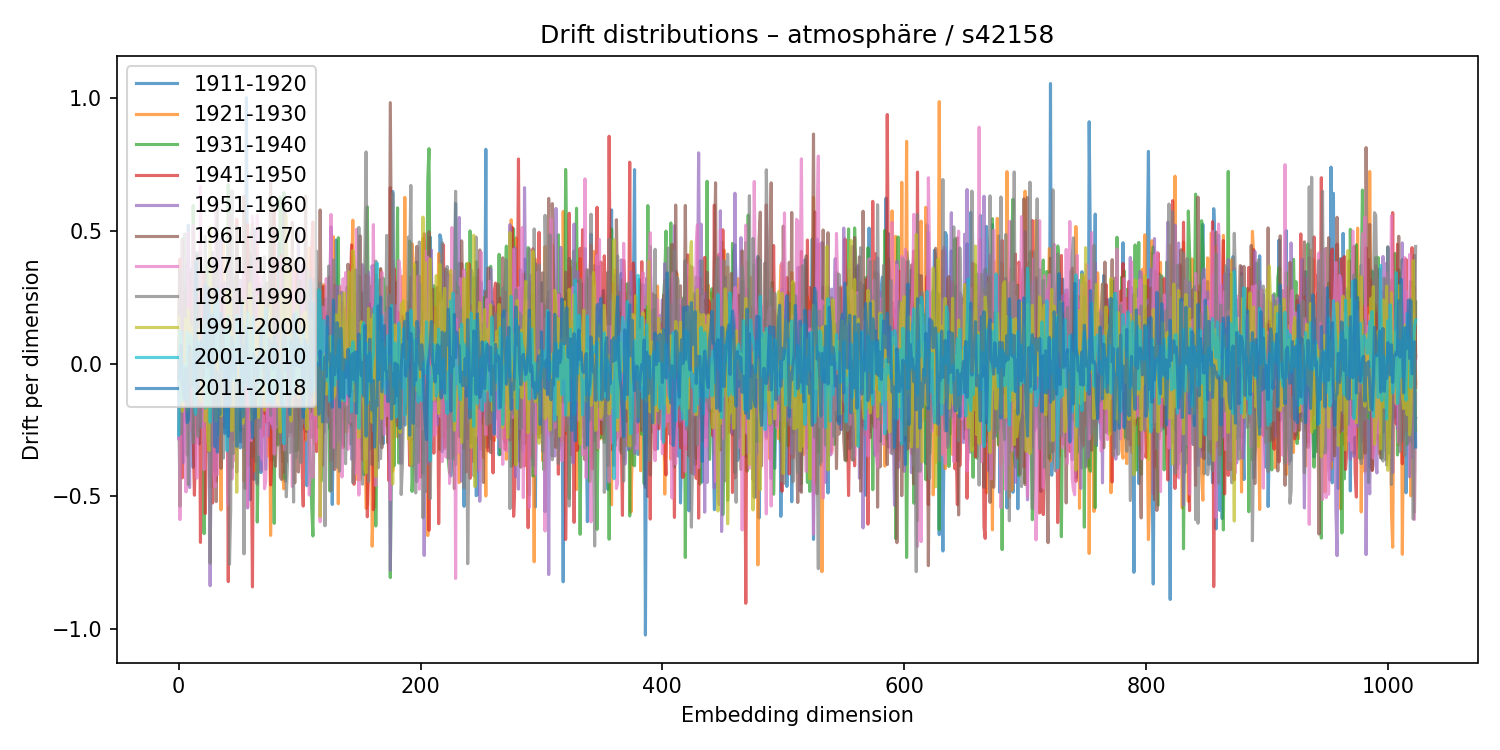

The data file committed next to this chart (first rows):
1911-1920, 1921-1930, 1931-1940, 1941-1950, 1951-1960, 1961-1970, 1971-1980, 1981-1990, 1991-2000, 2001-2010, 2011-2018
-0.02257, 0.04947, 0.009519, 0.1561, -0.2832, 0.09356, 0.005033, -0.01285, 0.1759, -0.2689, -0.05777
0.06237, -0.107, -0.5369, 0.3927, 0.2369, -0.03294, -0.5872, 0.3526, -0.01671, 0.1227, -0.002122
0.07091, -0.1064, 0.03668, -0.06694, 0.06555, 0.1009, -0.02788, -0.264, -0.08185, 0.1164, 0.06812
0.2313, -0.1316, 0.4692, -0.4302, -0.1205, -0.07239, 0.4636, 0.2032, -0.1794, -0.1414, -0.07414
-0.1132, 0.0484, -0.08241, 0.2658, -0.3721, 0.2724, 0.01967, -0.0832, 0.02518, -0.002571, -0.1112
0.2897, -0.2077, 0.1794, -0.02341, -0.1292, 0.1319, -0.1852, 0.488, 0.02576, -0.06684, -0.1399
0.103, -0.01707, 0.1908, -0.1363, 0.1678, -0.003328, -0.4833, -0.08175, 0.1699, -0.133, -0.0173
-0.216, 0.244, -0.3445, -0.09021, 0.3737, -0.1261, -0.141, 0.1834, -0.1756, 0.1172, -0.2223
0.521, -0.05922, 0.1121, -0.1874, -0.02172, -0.1325, 0.4935, -0.4556, 0.2034, 0.05023, -0.211
-0.09757, 0.05138, -0.1712, 0.272, -0.4668, 0.3383, -0.2522, 0.1985, -0.03429, 0.1092, 0.06554
-0.2166, 0.2145, 0.02205, -0.1675, -0.05135, 0.1744, -0.2243, 0.1427, 0.1407, 0.1046, -0.02188
0.3552, -0.02474, -0.2455, 0.05464, -0.02939, 0.08946, 0.09867, 0.04214, -0.07009, 0.07937, -0.07949
-0.3907, 0.2364, 0.5951, -0.2927, -0.2557, 0.02328, 0.521, -0.2984, 0.009087, 0.06533, -0.03295
-0.05339, 0.2478, 0.3069, -0.4955, 0.1555, -0.2955, 0.3447, -0.003087, 0.1638, -0.1602, 0.06005
-0.1111, 0.07862, 0.3944, -0.2843, -0.04, -0.08803, -0.1438, 0.09136, 0.2213, -0.1908, 0.3821
0.41, -0.2133, -0.02916, 0.1571, 0.106, -0.2555, -0.4311, 0.4176, 0.002806, 0.08497, -0.09552
0.003522, 0.2666, -0.2529, 0.2547, -0.1165, 0.1475, -0.07298, -0.2736, 0.1298, 0.07002, -0.09501
-0.3026, 0.2295, -0.05865, 0.1171, -0.237, 0.2353, -0.1632, 0.217, -0.1001, 0.08378, 0.07364
0.2664, -0.03864, 0.4214, -0.6731, -0.04578, -0.05169, 0.6672, -0.2393, -0.1415, 0.05787, -0.06038
-0.02282, -0.07207, -0.08465, 0.07622, -0.2389, 0.2008, -0.1101, 0.05516, 0.003795, 0.003874, 0.08289
-0.1274, 0.09109, 0.1082, 0.1331, -0.1074, 0.09868, -0.03737, -0.06834, 0.02161, 0.003374, -0.05012
0.0239, -0.1603, -0.6401, 0.3362, 0.1306, 0.1947, -0.3994, 0.04491, 0.1298, 0.1329, 0.09833
-0.0616, 0.1836, 0.2822, -0.5642, 0.261, -0.06728, -0.1876, 0.4796, -0.2166, -0.1672, 0.298
-0.1023, 0.2002, -0.0964, -0.2249, 0.2401, 0.05872, -0.1167, 0.02432, -0.0607, -0.1516, 0.09922
0.08357, -0.102, 0.375, -0.1644, -0.2286, 0.1134, 0.2651, 0.02563, -0.276, 0.08744, -0.01059
-0.1552, -0.1007, -0.3319, 0.2852, -0.1726, -0.1381, 0.2589, -0.02392, -0.3279, 0.1852, 0.2838
-0.0703, 0.2851, 0.2317, 0.1219, -0.8363, 0.2525, 0.1584, -0.7512, 0.5148, -0.2208, 0.0835
0.2671, -0.4637, 0.08185, 0.2564, -0.009694, 0.1277, 0.05633, -0.2606, 0.04408, 0.008191, -0.0881
0.00316, 0.3507, -0.06022, -0.5249, 0.4189, -0.01104, -0.1076, 0.3019, 0.02739, -0.03487, 0.1833
-0.06829, 0.1131, -0.06395, -0.07799, 0.1656, 0.01297, -0.4122, 0.2798, 0.04573, 0.01503, -0.04191
-0.4081, 0.313, -0.2834, -0.1127, 0.1226, 0.3673, -0.464, 0.3614, -0.1862, 0.2327, -0.3124
-0.09334, 0.2081, 0.2159, -0.443, 0.3033, -0.5197, 0.6067, -0.1038, -0.2157, 0.04361, -0.02674
0.2592, -0.2986, -0.05521, -0.1521, 0.3089, -0.009274, -0.4183, 0.5837, -0.08404, 0.2787, -0.333
-0.1156, -0.1385, 0.254, -0.1885, -0.07356, -0.1929, 0.4197, -0.2681, 0.06345, 0.0389, -0.04166
0.2662, -0.08469, 0.1607, -0.2017, 0.1033, 0.05719, 0.07169, -0.2301, 0.1534, 0.06824, -0.1918
0.2971, -0.5509, 0.2343, 0.02413, 0.4678, -0.3944, -0.1185, -0.02251, -0.1965, -0.02382, 0.1903
0.02058, 0.1848, -0.1542, 0.2613, -0.1661, 0.1422, 0.06301, -0.2287, 0.1136, -0.02563, 0.1398
-0.03754, 0.4505, -0.07907, -0.1053, -0.03478, 0.2268, -0.2179, -0.3559, 0.1118, 0.0215, 0.08366
0.07545, -0.1801, 0.06492, -0.103, 0.3057, -0.2398, 0.2366, -0.1815, -0.02822, -0.07728, -0.2628
0.008303, 0.09214, 0.01986, -0.1146, -0.06732, -0.2036, 0.2538, -0.1349, -0.007928, 0.129, -0.1266
-0.1641, -0.09939, 0.1805, 0.07068, -0.1611, -0.193, 0.2078, -0.1522, 0.2732, -0.3287, 0.009968
0.1602, 0.1282, 0.6741, -0.8208, -0.08032, 0.4015, -0.5297, 0.4343, 0.08837, 0.1766, -0.2737
0.01743, -0.2445, 0.2201, -0.01959, -0.04322, -0.05936, 0.5584, -0.7555, 0.2457, -0.06787, 0.05161
0.3476, -0.05068, 0.005426, 0.2108, -0.1706, -0.1576, 0.3677, -0.55, 0.2753, -0.03459, -0.1515
0.03304, -0.0391, -0.3933, 0.1398, 0.3236, -0.009963, -0.435, 0.6502, -0.2527, -0.06203, 0.1006
0.04728, 0.127, 0.02557, -0.2888, 0.09124, 0.178, 0.05526, -0.3387, 0.09505, -0.04673, 0.06685
0.07725, 0.1272, -0.1606, 0.06114, 0.02502, 0.1004, -0.3637, 0.01779, 0.1067, 0.07668, -0.03603
0.28, -0.1101, 0.325, -0.04203, 0.09488, -0.2803, 0.2883, 0.0761, -0.09936, -0.06559, 0.02069
-0.199, -0.3199, 0.01912, 0.5431, -0.4085, 0.1622, -0.2313, 0.5155, -0.4844, 0.1802, -0.3113
0.003449, 0.25, -0.1812, 0.06443, 0.08548, 0.04078, -0.1806, 0.1037, -0.07966, 0.09838, -0.07401
-0.1629, 0.1931, -0.2181, 0.1255, 0.004196, -0.1507, 0.006246, 0.1126, -0.004019, -0.001463, -0.1371
0.004385, 0.1204, -0.2539, 0.04602, 0.3135, -0.2946, 0.281, -0.1739, 0.04518, 0.06744, -0.3171
-0.229, 0.2786, 0.004742, -0.1648, 0.3078, -0.2032, 0.03189, 0.001406, 0.03152, -0.1666, 0.2307
-0.06398, 0.2224, -0.1428, 0.1536, -0.1701, 0.06607, -0.2367, 0.2456, -0.2251, 0.01748, -0.2007
0.1232, -0.4426, 0.1427, 0.2226, -0.3157, 0.6301, 0.3466, -0.7166, 0.2324, -0.051, -0.04989
-0.3008, 0.03949, 0.3135, -0.1388, 0.1957, -0.4696, 0.01842, 0.1676, 0.1394, -0.07934, 0.05989
1.001, -0.3195, 0.00143, 0.2983, 0.01148, -0.2108, -0.02088, 0.05809, 0.1327, 0.05416, 0.1382
0.1351, -0.1929, -0.06595, 0.5232, -0.5437, 0.3111, -0.5372, -0.01896, 0.1112, 0.1931, -0.09142
0.1375, -0.21, -0.3836, 0.2918, -0.1798, -0.1448, 0.006189, 0.1785, -0.04257, 0.003596, 0.0166
-0.5127, 0.007286, 0.361, -0.2387, -0.189, 0.0003063, 0.1869, -0.08415, 0.3018, -0.1422, -0.0879
... 964 more rows
